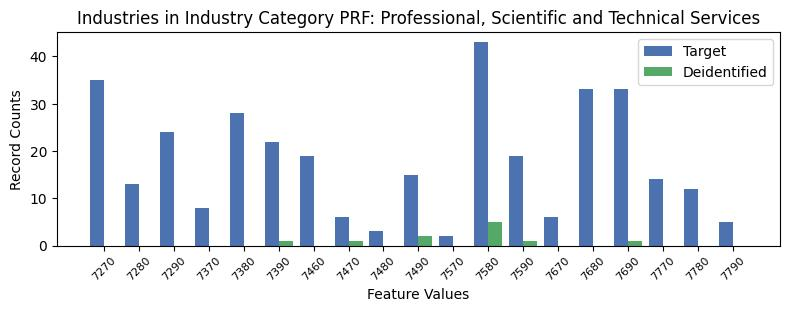

The data file committed next to this chart (first rows):
, INDP, count_target, count_deidentified
11, 7270, 35, 0.0
3, 7280, 13, 0.0
2, 7290, 24, 0.0
12, 7370, 8, 0.0
6, 7380, 28, 0.0
7, 7390, 22, 1.0
10, 7460, 19, 0.0
15, 7470, 6, 1.0
16, 7480, 3, 0.0
13, 7490, 15, 2.0
17, 7570, 2, 0.0
0, 7580, 43, 5.0
1, 7590, 19, 1.0
14, 7670, 6, 0.0
4, 7680, 33, 0.0
9, 7690, 33, 1.0
8, 7770, 14, 0.0
5, 7780, 12, 0.0
18, 7790, 5, 0.0
